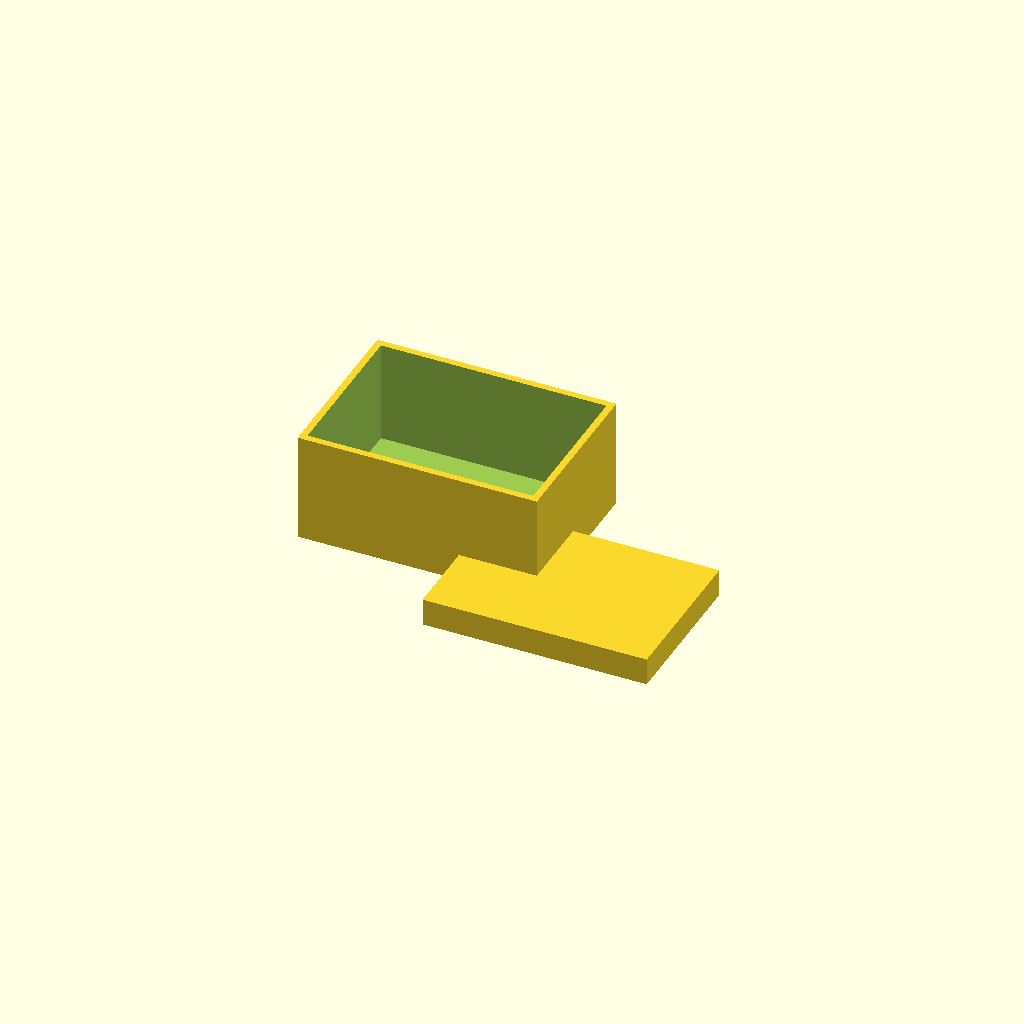
Cell 1: rendered with the file's own defaults.
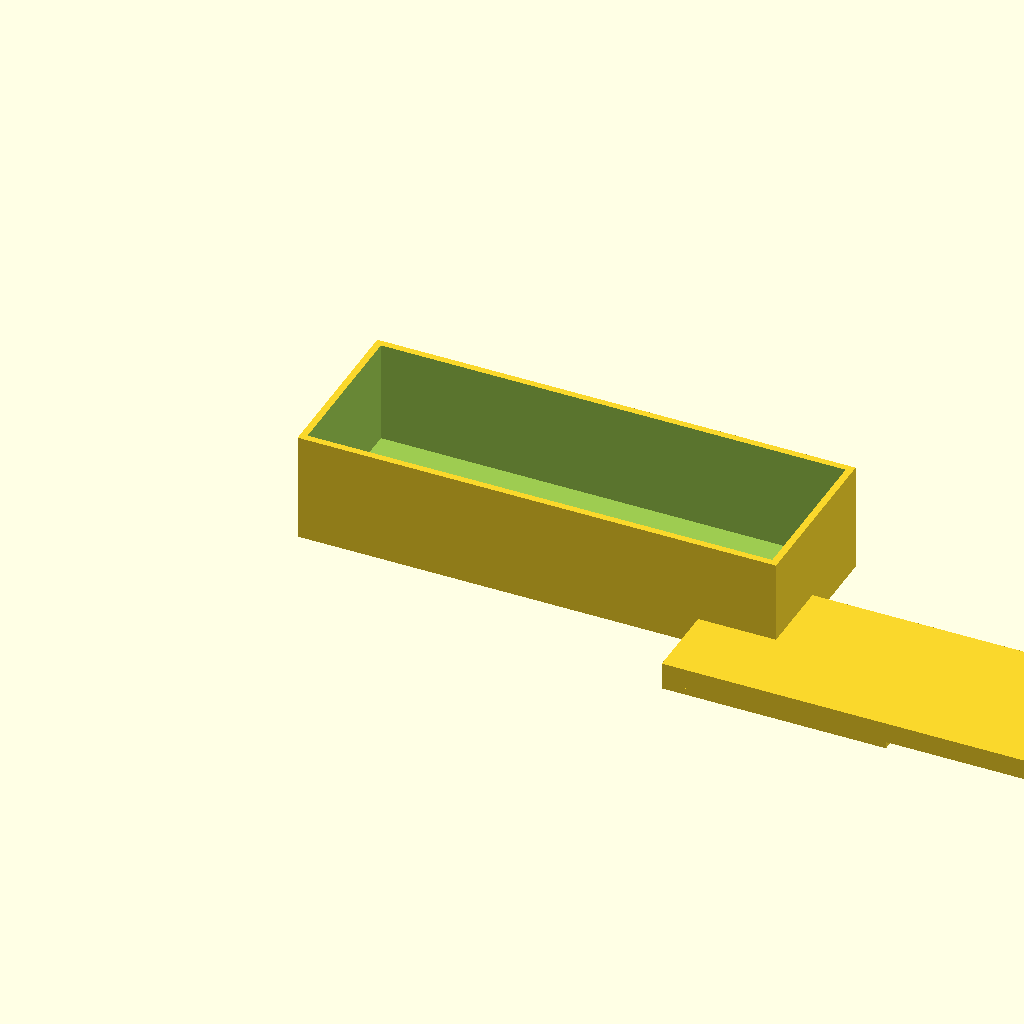
Cell 2: box_x = 140 (everything else at default).
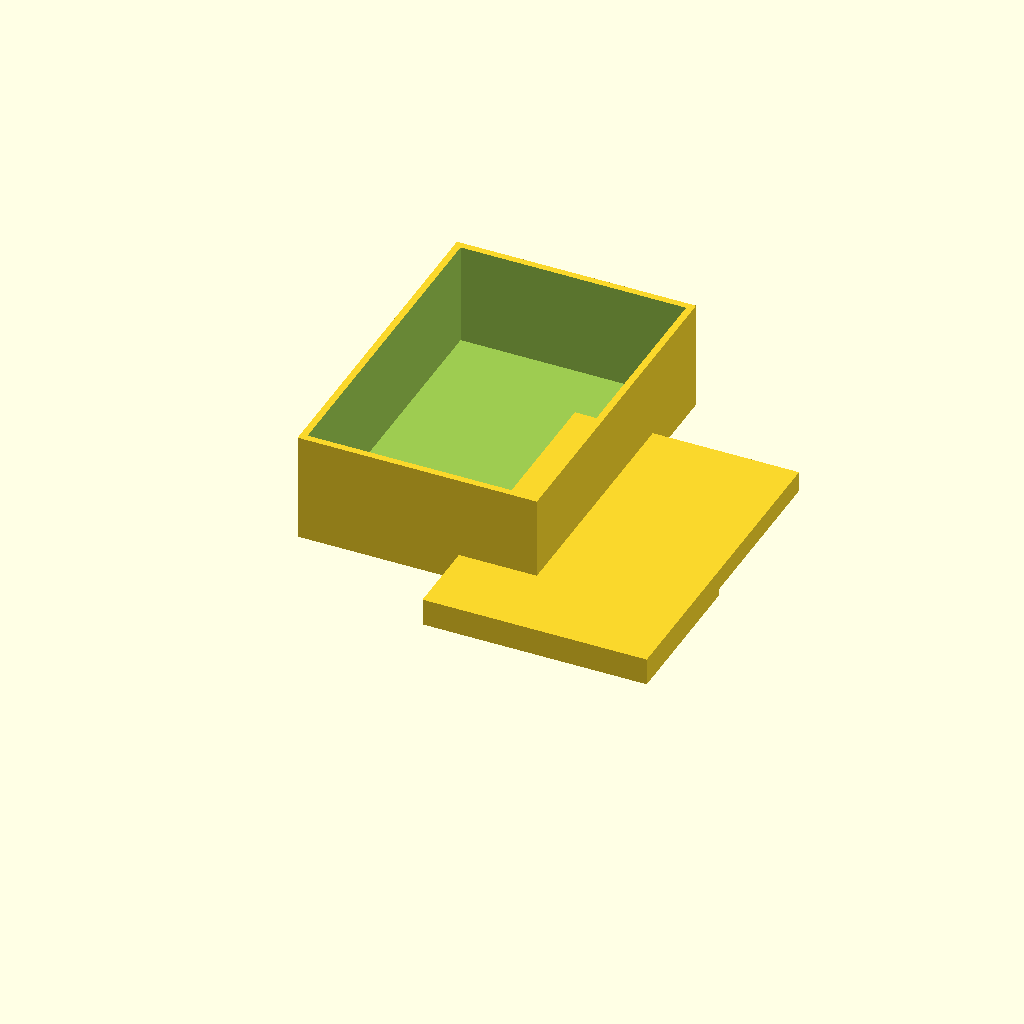
Cell 3: box_y = 100 (everything else at default).
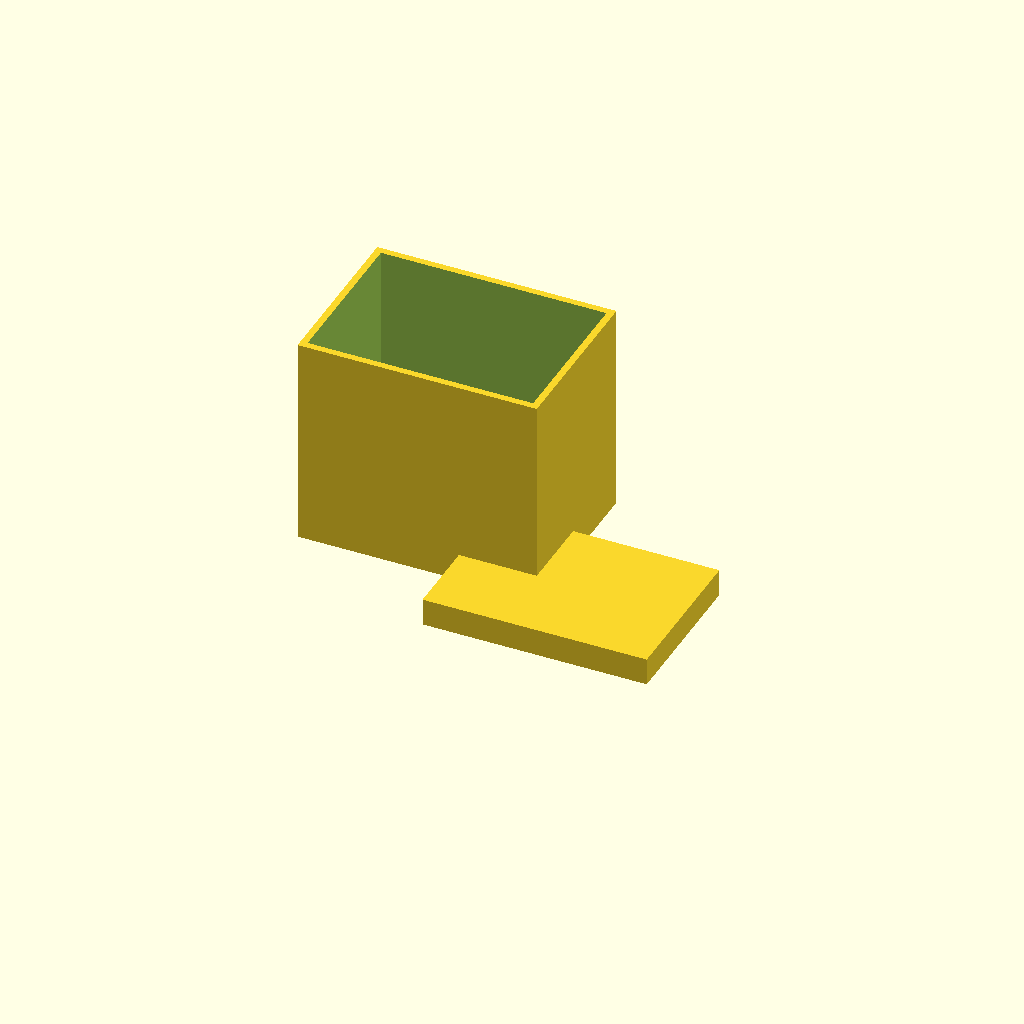
Cell 4 — box_z set to 60, the other parameters unchanged.
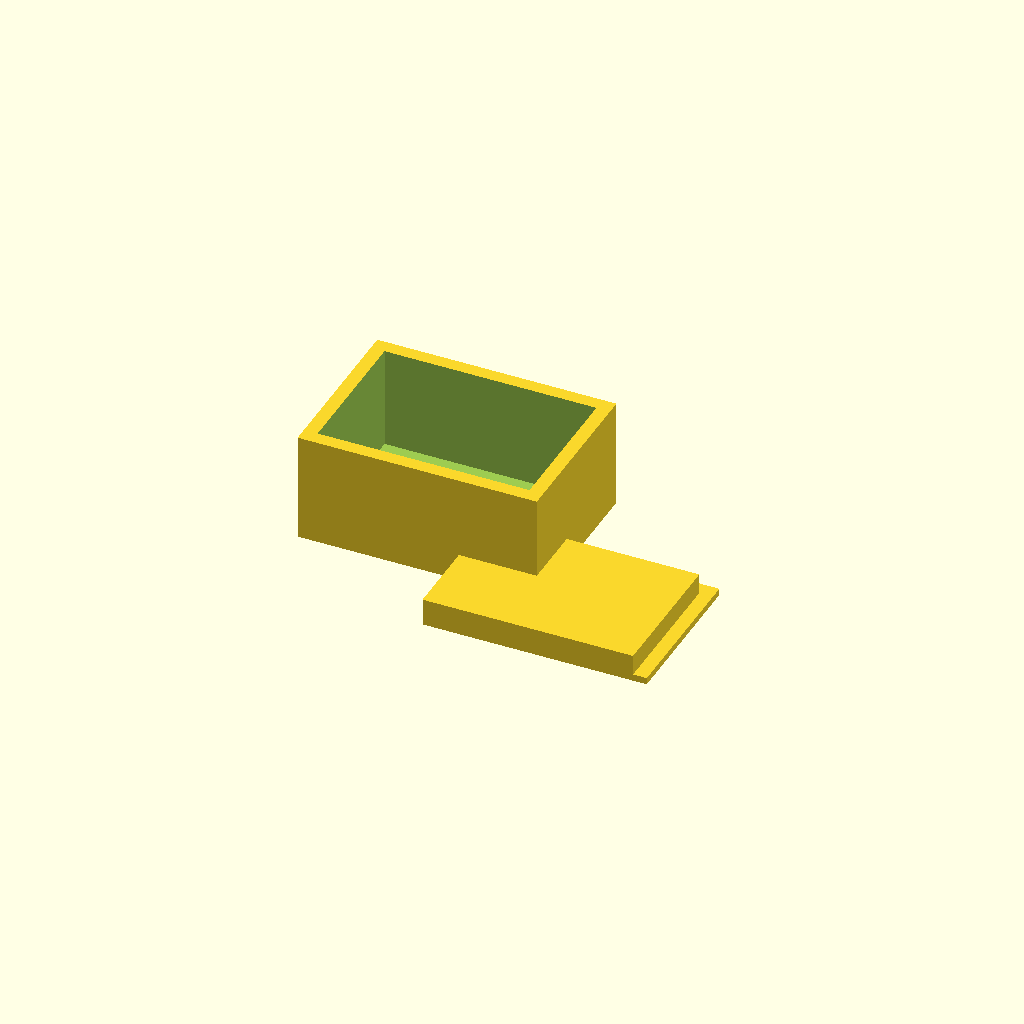
Cell 5: box_wall = 4 (everything else at default).
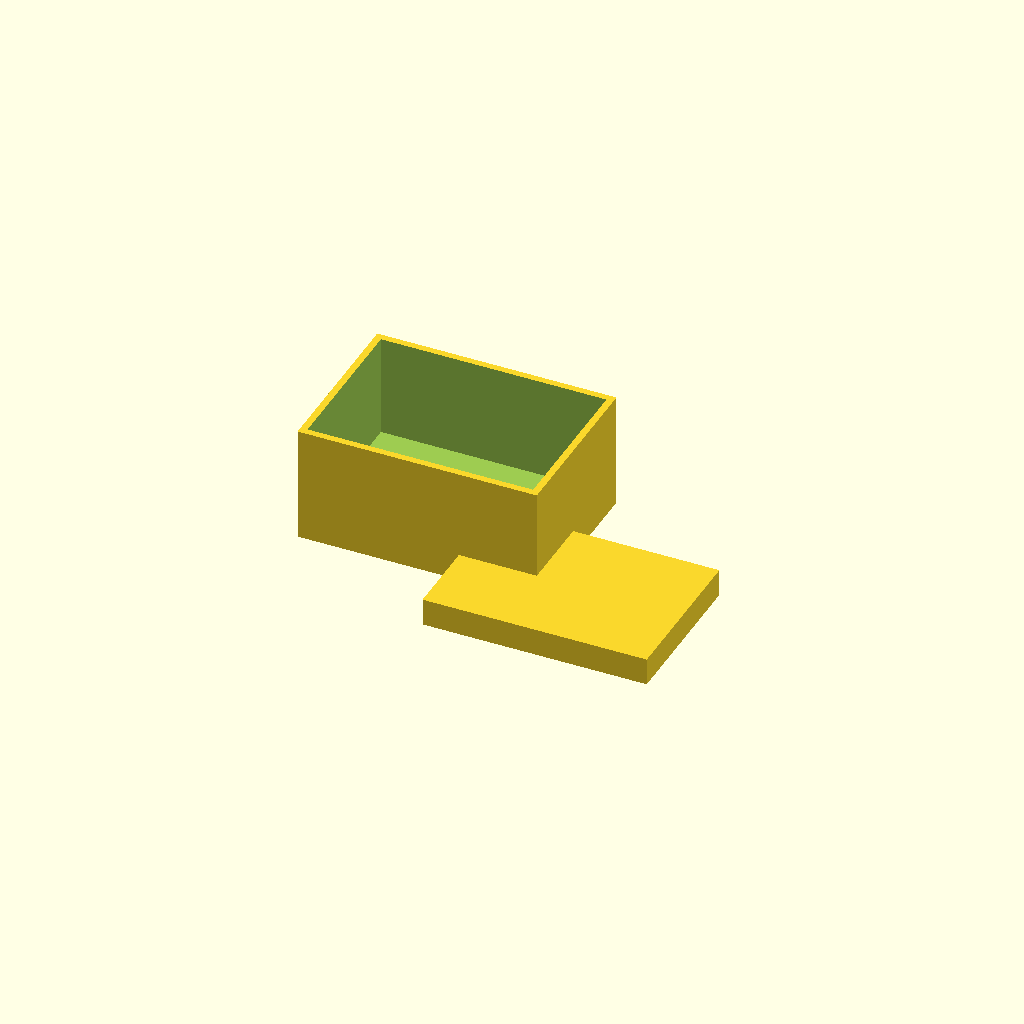
Cell 6 — box_floor set to 4, the other parameters unchanged.
One fixed orthographic camera (rotation 55°, 0°, 25°; colour scheme Cornfield) for every cell.
The OpenSCAD source (bench/results/gpu-v8-g7/code/scadcoder-v8/enclosure_box_and_lid_s2_a0.scad):
// Two-part enclosure for a small electronics board (e.g. Arduino-based temperature logger)
// Print orientation: both parts rest on the bed (z = 0), build upward, side by side.
// The lid is printed upside down: a flat plate with a rectangular lip on top that slides
// into the open-top box.

// ---------------- Parameters ----------------
box_x      = 70;    // box outer length (X)
box_y      = 50;    // box outer width (Y)
box_z      = 30;    // box outer height (Z)
box_wall   = 2;     // box wall thickness (sides and floor)
box_floor  = 2;     // box floor thickness (separate from side walls per the spec)

lip_t      = 1.5;   // lip wall thickness
lip_h      = 4;     // lip height above the plate
lip_x      = 65.6;  // outer lip size in X
lip_y      = 45.6;  // outer lip size in Y
lip_clear  = 0.2;   // clearance between lip inner edge and box opening on each side

plate_t    = 2;     // lid plate thickness
gap        = 10;    // gap between box and lid on the bed
eps        = 0.5;   // cutter overshoot past faces

$fn = 64;

// ---------------- Derived ----------------
box_inner_x = box_x - 2 * box_wall;   // 66.0
box_inner_y = box_y - 2 * box_wall;   // 46.0
// lip inner size = box inner size - 2 * clearance
lip_in_x = box_inner_x - 2 * lip_clear; // 65.2
lip_in_y = box_inner_y - 2 * lip_clear; // 45.2

// ---------------- Model ----------------
union() {
    // Part 1: Box (open top)
    difference() {
        cube([box_x, box_y, box_z + box_floor]);
        // open-top cavity
        translate([box_wall, box_wall, box_floor])
            cube([box_inner_x, box_inner_y, box_z + eps]);
    }

    // Part 2: Lid (plate with top lip), placed on the +X side of the box
    translate([box_x + gap, 0, 0])
        union() {
            // plate lying on the bed
            translate([-lip_x / 2, -lip_y / 2, 0])
                cube([lip_x, lip_y, plate_t]);
            // rectangular lip on top of the plate
            translate([-lip_x / 2, -lip_y / 2, plate_t])
                cube([lip_in_x, lip_in_y, plate_t + lip_h]);
        }
}
Parameter table extracted from the source (name, type, default, range or options):
box_x: number, default 70
box_y: number, default 50
box_z: number, default 30
box_wall: number, default 2
box_floor: number, default 2
lip_t: number, default 1.5
lip_h: number, default 4
lip_x: number, default 65.6
lip_y: number, default 45.6
lip_clear: number, default 0.2
plate_t: number, default 2
gap: number, default 10
eps: number, default 0.5
